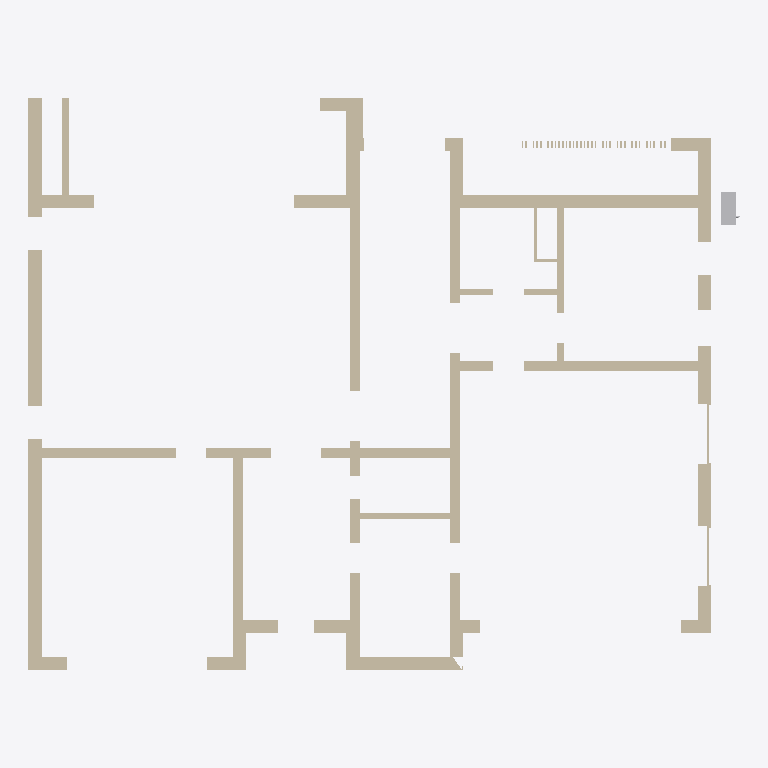
Plan cut of the same IFC building model at storey 'Этаж 1' (level 0.00 m, cut at 1.40 m), seen from above with north up, elements coloured by IFC class: 25 walls (beige), 1 other element (light grey). Cut surfaces are drawn darker.
Extent 21.3 m × 17.1 m × 9.4 m (x, y, z). Storeys (2): Этаж 1 at 0.00 m; Этаж 2 at 4.05 m. Elements (246): 94 IfcDuctSegment, 73 IfcWall, 32 IfcAirTerminal, 22 IfcAirTerminalBox, 11 IfcPipeSegment, 9 IfcUnitaryEquipment, 2 IfcDuctSilencer, 1 IfcAirToAirHeatRecovery, 1 IfcDamper, 1 IfcSlab.

HEADER;
FILE_DESCRIPTION(('ViewDefinition [CoordinationView]'),'2;1');
FILE_NAME('','2026-10-24T08:25:30',(''),(''),'IfcOpenShell 0.9.0post1+b5e509b','IfcOpenShell 0.9.0post1+b5e509b','');
FILE_SCHEMA(('IFC4'));
ENDSEC;
DATA;
#1=IFCPROJECT('2u1Elz2PL659TGfVOxreAo',$,'И05.09.26-ОВ',$,$,$,$,(#10),#5);
#12=IFCSITE('32BeiRWY5DERo1XbTREV$Y',$,'Участок 50:08:0050209:1600',$,$,#23,$,$,$,$,$,$,$,$);
#13=IFCBUILDING('2Fm5EQz3f0GvML$KtcQTYp',$,'Жилой дом',$,$,#28,$,$,$,$,$,$);
#14=IFCBUILDINGSTOREY('1_6wiL4F1F_hmPUYcmaRMi',$,'Этаж 1',$,$,#33,$,$,$,0.0);
#15=IFCBUILDINGSTOREY('2tAJPNY8z25AeCLls_hu5s',$,'Этаж 2',$,$,#38,$,$,$,4.05);
#519=IFCWALL('0BODGDNx9B6OBuFtgF01qj',$,'Стена по АР (этаж 1)',$,$,#6648,#554,$,$);
#167=IFCWALL('3$OXdJHxb0dvS5mG_R8u_P',$,'Стена по АР (этаж 1)',$,$,#6898,#187,$,$);
#925=IFCWALL('2IeTIqjjz6wPWDFzohXRhE',$,'Стена по АР (этаж 1)',$,$,#7263,#962,$,$);
#215=IFCWALL('2B8FlEm9T0veV26MozXuHd',$,'Стена по АР (этаж 1)',$,$,#6973,#245,$,$);
#40=IFCWALL('3Lv9W420HB0gxueUijV6I8',$,'Стена по АР (этаж 1)',$,$,#6693,#82,$,$);
#347=IFCWALL('3_rrKyAvv9yPseDX6CwS$8',$,'Стена по АР (этаж 1)',$,$,#7178,#379,$,$);
#109=IFCWALL('2PE9oBuKfClur$O8aGumLR',$,'Стена по АР (этаж 1)',$,$,#6808,#135,$,$);
#272=IFCWALL('2GTrSK2lnBTPEffWEvG_90',$,'Стена по АР (этаж 1)',$,$,#7073,#287,$,$);
#293=IFCWALL('1n3jz3x1bEtOMCBpsuMEtc',$,'Стена по АР (этаж 1)',$,$,#7103,#309,$,$);
#315=IFCWALL('3HgzTad_54QAs6vYMWu227',$,'Стена по АР (этаж 1)',$,$,#7143,#341,$,$);
#385=IFCWALL('2ZuBHhwMH9_AwHPYWAtsQM',$,'Стена по АР (этаж 1)',$,$,#7228,#405,$,$);
#141=IFCWALL('1sSGus9LHEpxBC_ENPmGMH',$,'Стена по АР (этаж 1)',$,$,#6858,#161,$,$);
#607=IFCWALL('0gMeDrjnT4Ofwh5vjVVG0s',$,'Стена по АР (этаж 1)',$,$,#6783,#625,$,$);
#560=IFCWALL('3r8B7AJqHEAv5ADC1DrWDY',$,'Стена по АР (этаж 1)',$,$,#6703,#576,$,$);
#5264=IFCUNITARYEQUIPMENT('03WkvCjTLD1wGKZjWX2hf3',$,'НБ-1 — наружный блок Daikin мини-VRV 22,4 кВт',$,$,#7378,#5276,'НБ-1',$);
#432=IFCWALL('3Lb6TgpK15tuLOZiGnbVAZ',$,'Стена по АР (этаж 1)',$,$,#7283,#447,$,$);
#968=IFCWALL('1qZH4NKDv35h909CjERqga',$,'Стена по АР (этаж 1)',$,$,#7313,#983,$,$);
#193=IFCWALL('1jmMjwt0f37AozJz3VqBej',$,'Стена по АР (этаж 1)',$,$,#6938,#209,$,$);
#904=IFCWALL('3m2p4Ckbr6lhZS7w5Emw4W',$,'Стена по АР (этаж 1)',$,$,#7243,#919,$,$);
#453=IFCWALL('1Lq48Lf1f55BgYwq_x_HFv',$,'Стена по АР (этаж 1)',$,$,#7303,#469,$,$);
#88=IFCWALL('3TKHfuWYX49fFczcU8tmh9',$,'Стена по АР (этаж 1)',$,$,#6773,#103,$,$);
#582=IFCWALL('08MSur3hP8Yuasnh8NET2q',$,'Стена по АР (этаж 1)',$,$,#6738,#601,$,$);
#411=IFCWALL('1oEuMbIZH6Le342Z5G9mK5',$,'Стена по АР (этаж 1)',$,$,#7253,#426,$,$);
#497=IFCWALL('2QndhazX95refrLye6kg_x',$,'Стена по АР (этаж 1)',$,$,#7368,#513,$,$);
#475=IFCWALL('3LUTmXcLr63wVLe$rexoVS',$,'Стена по АР (этаж 1)',$,$,#7333,#491,$,$);
#251=IFCWALL('0k2Inpabv3Pws4vnMooNU8',$,'Стена по АР (этаж 1)',$,$,#7038,#266,$,$);
ENDSEC;
